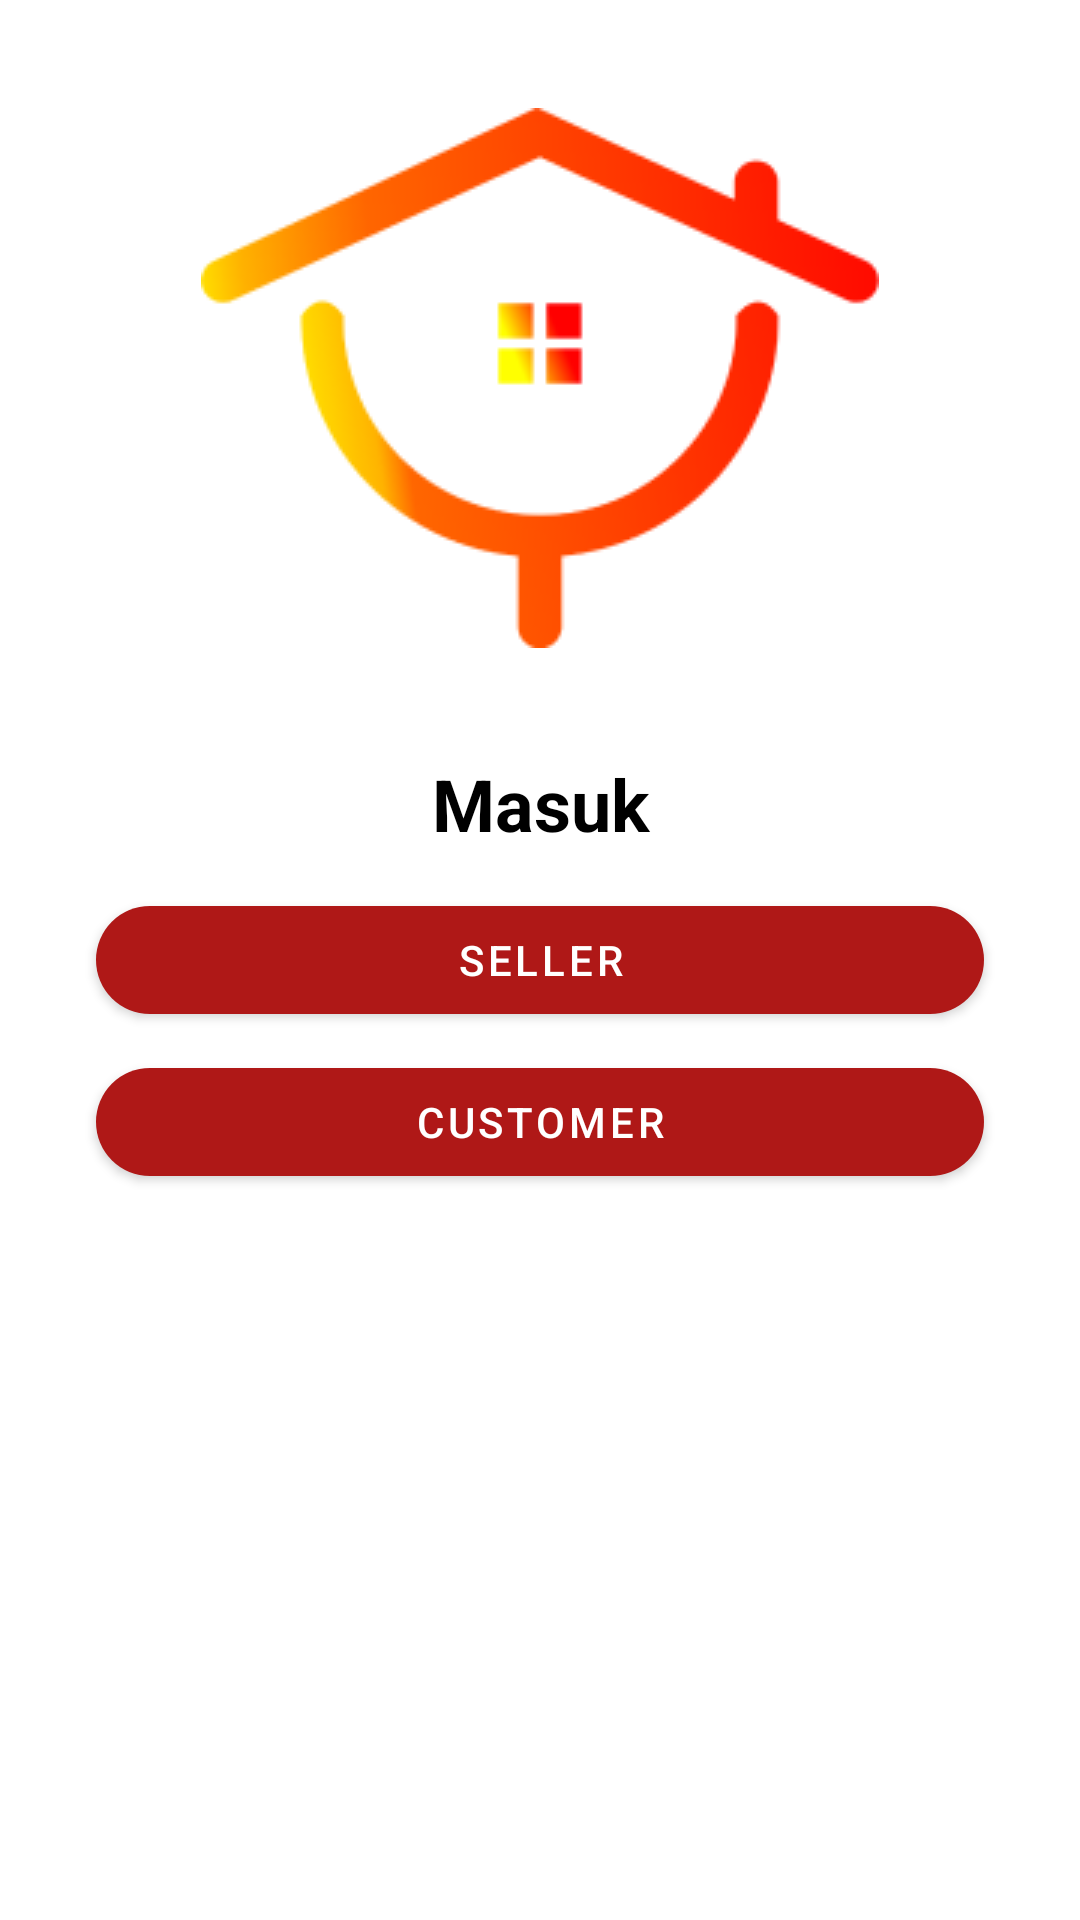

This screen was rendered from an Android layout file. Write that file and the resources it references.
<!-- AndroidManifest.xml: application theme Theme.MartBangunan -->
<!-- res/layout/activity_login_as.xml -->
<?xml version="1.0" encoding="utf-8"?>
<androidx.constraintlayout.widget.ConstraintLayout xmlns:android="http://schemas.android.com/apk/res/android"
    xmlns:app="http://schemas.android.com/apk/res-auto"
    xmlns:tools="http://schemas.android.com/tools"
    android:layout_width="match_parent"
    android:layout_height="match_parent"
    tools:context=".ui.activity.LoginAsActivity">

    <androidx.appcompat.widget.AppCompatImageView
        android:id="@+id/imgLogo"
        android:layout_width="match_parent"
        android:layout_height="wrap_content"
        android:layout_margin="32dp"
        app:layout_constraintBottom_toTopOf="@+id/tvMasuk"
        app:layout_constraintTop_toTopOf="parent"
        app:srcCompat="@drawable/logo" />

    <androidx.appcompat.widget.AppCompatTextView
        android:id="@+id/tvMasuk"
        android:layout_width="match_parent"
        android:layout_height="wrap_content"
        android:layout_marginHorizontal="32dp"
        android:layout_marginBottom="12dp"
        android:gravity="center"
        android:text="Masuk"
        android:textColor="@color/black"
        android:textSize="24sp"
        android:textStyle="bold"
        app:layout_constraintBottom_toTopOf="@+id/btnSeller" />

    <com.google.android.material.button.MaterialButton
        android:id="@+id/btnSeller"
        android:layout_width="match_parent"
        android:layout_height="wrap_content"
        android:layout_marginHorizontal="32dp"
        android:text="Seller"
        app:cornerRadius="18dp"
        app:layout_constraintBottom_toBottomOf="parent"
        app:layout_constraintTop_toTopOf="parent" />

    <com.google.android.material.button.MaterialButton
        android:id="@+id/btnCustomer"
        android:layout_width="match_parent"
        android:layout_height="wrap_content"
        android:layout_marginHorizontal="32dp"
        android:layout_marginTop="6dp"
        android:text="Customer"
        app:cornerRadius="18dp"
        app:layout_constraintTop_toBottomOf="@+id/btnSeller" />


</androidx.constraintlayout.widget.ConstraintLayout>
<!-- resources referenced by this layout -->
<resources>
  <color name="black">#FF000000</color>
  <!-- drawable logo: png bitmap (drawable, 8867 bytes) -->
  <style name="Theme.MartBangunan" parent="Theme.MaterialComponents.Light.NoActionBar">
          
          <item name="colorPrimary">@color/red</item>
          <item name="colorPrimaryVariant">@color/red_light</item>
          <item name="colorOnPrimary">@color/white</item>
          
          <item name="colorSecondary">@color/yellow</item>
          <item name="colorSecondaryVariant">@color/yellow_light</item>
          <item name="colorOnSecondary">@color/black</item>
          
          <item name="android:statusBarColor" tools:targetApi="l">?attr/colorPrimaryVariant</item>
          
      </style>
  <color name="red">#af1817</color>
  <color name="red_light">#FF1E00</color>
  <color name="white">#FFFFFFFF</color>
  <color name="yellow">#FFB300</color>
  <color name="yellow_light">#E3D700</color>
</resources>
